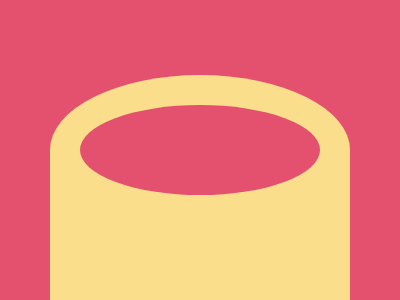

Recreate this image using only HTML and CSS.

<div class="cilinder">
  <div class="top"></div>
  <div class="bottom"></div>
  <div class="inside"></div>
</div>
<style>
  body {
    background: #E3516E;
    margin: 0;
    padding: 0;
    box-sizing: border-box;
  }
  .cilinder {
    position: relative;
    width: 100%;
    height: 100%;
  }
  .top, .bottom, .inside {
    left: 50%;
    transform: translate(-50%, 0%);
    position: absolute;
  }
  .top, .bottom {
    width: 100vh;
    background: #FADE8B;
  }
  .top, .inside {
    border-radius: 50%;
  }
  .top {
    width: 100vh;
    height: 50vh;
    bottom: 25vh;
  }
  .bottom {
    bottom: 0; 
    height: 50vh;
  }
  .inside {
    width: 80vh;
    height: 30vh;
    bottom: 35vh;
    background: #E3516E;
  }
</style>
